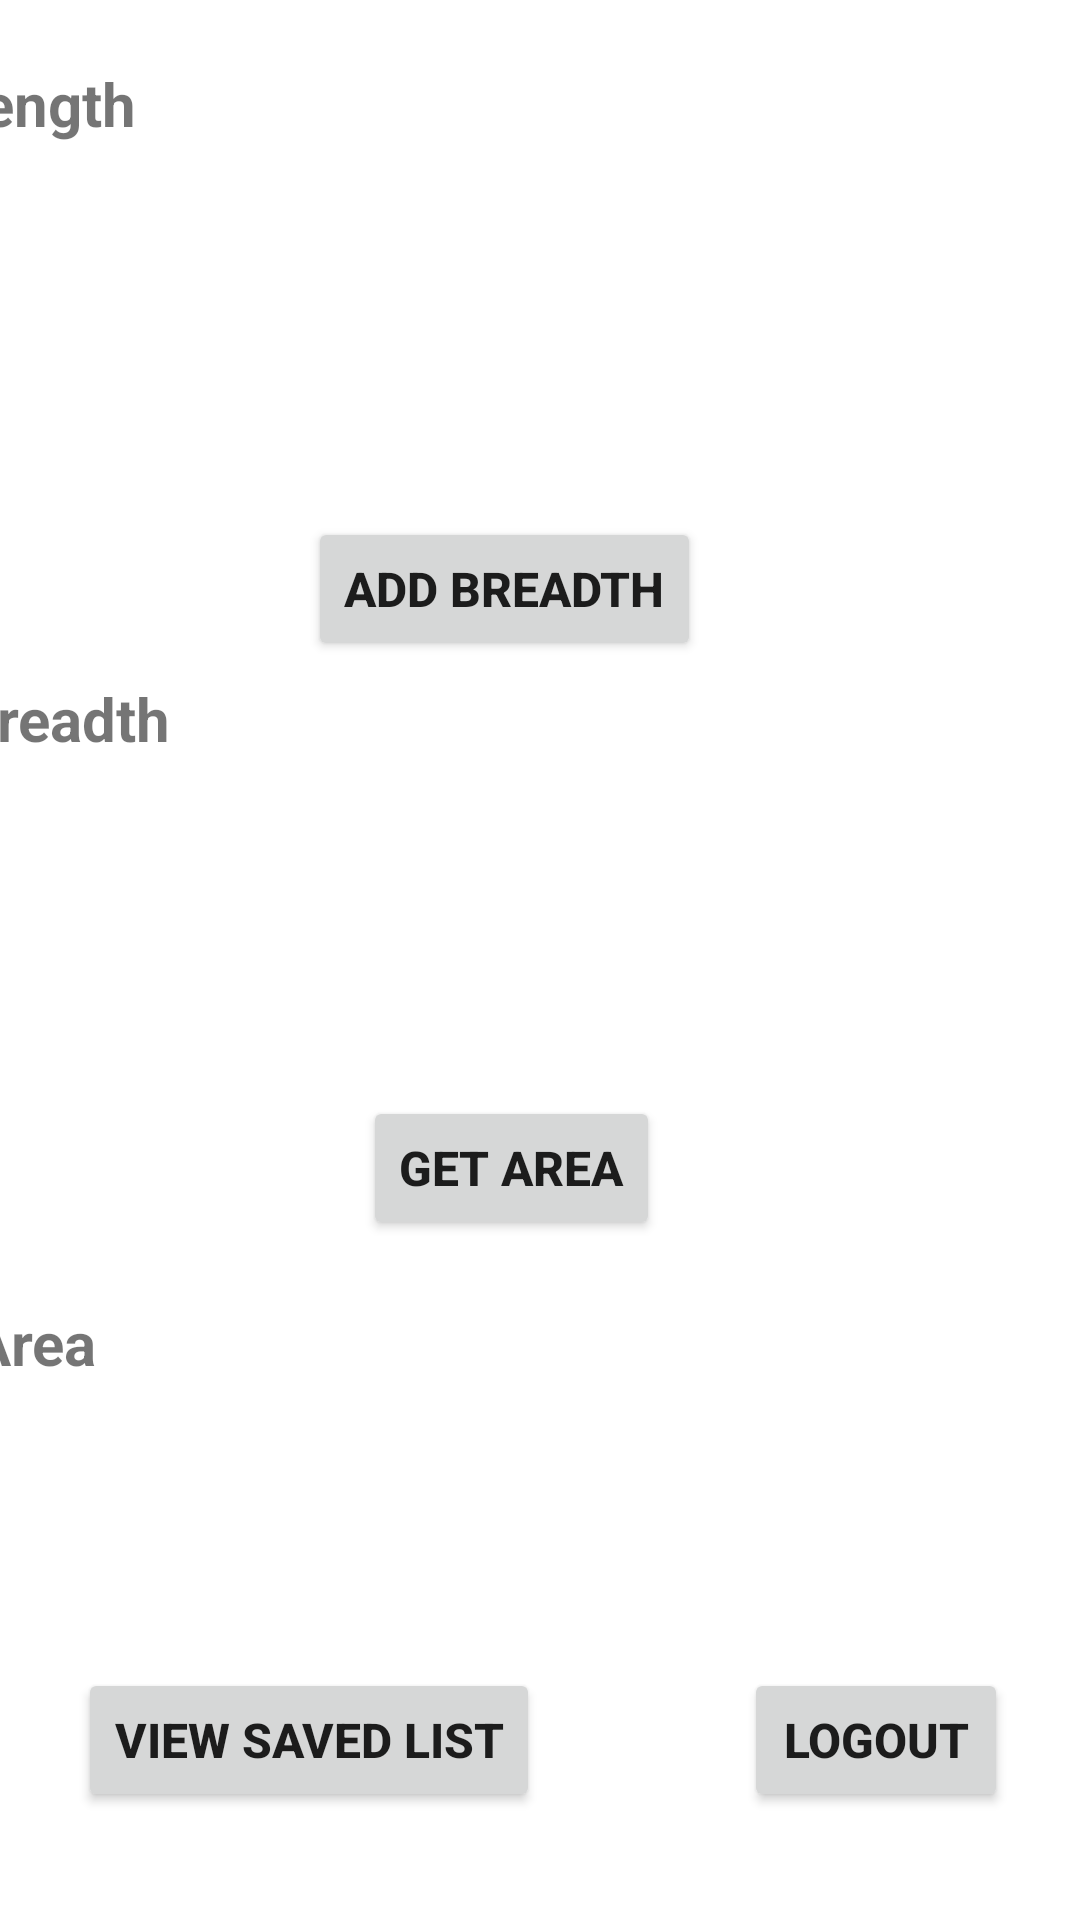

Android layout source for this screen:
<!-- AndroidManifest.xml: application theme Theme.AR3 -->
<!-- res/layout/output.xml -->
<?xml version="1.0" encoding="utf-8"?>
<androidx.constraintlayout.widget.ConstraintLayout xmlns:android="http://schemas.android.com/apk/res/android"
    xmlns:app="http://schemas.android.com/apk/res-auto"
    xmlns:tools="http://schemas.android.com/tools"
    android:layout_width="match_parent"
    android:layout_height="match_parent">


    <TextView
        android:id="@+id/result"
        android:layout_width="198dp"
        android:layout_height="84dp"
        app:layout_constraintBottom_toBottomOf="parent"
        app:layout_constraintEnd_toEndOf="parent"
        app:layout_constraintHorizontal_bias="0.723"
        app:layout_constraintStart_toStartOf="parent"
        app:layout_constraintTop_toTopOf="parent"
        app:layout_constraintVertical_bias="0.134" />

    <TextView
        android:id="@+id/result2"
        android:layout_width="200dp"
        android:layout_height="80dp"
        app:layout_constraintBottom_toBottomOf="parent"
        app:layout_constraintEnd_toEndOf="parent"
        app:layout_constraintHorizontal_bias="0.72"
        app:layout_constraintStart_toStartOf="parent"
        app:layout_constraintTop_toTopOf="parent"
        app:layout_constraintVertical_bias="0.447" />

    <TextView
        android:id="@+id/result3"
        android:layout_width="200dp"
        android:layout_height="80dp"
        app:layout_constraintBottom_toBottomOf="parent"
        app:layout_constraintEnd_toEndOf="parent"
        app:layout_constraintHorizontal_bias="0.729"
        app:layout_constraintStart_toStartOf="parent"
        app:layout_constraintTop_toTopOf="parent"
        app:layout_constraintVertical_bias="0.778" />

    <Button
        android:id="@+id/getbreadth"
        android:layout_width="wrap_content"
        android:layout_height="wrap_content"
        android:onClick="btnback"
        android:text="Add Breadth"
        android:textSize="16sp"
        android:textStyle="bold"
        app:layout_constraintBottom_toBottomOf="parent"
        app:layout_constraintEnd_toEndOf="parent"
        app:layout_constraintHorizontal_bias="0.449"
        app:layout_constraintStart_toStartOf="parent"
        app:layout_constraintTop_toTopOf="parent"
        app:layout_constraintVertical_bias="0.291" />

    <Button
        android:id="@+id/back"
        android:layout_width="wrap_content"
        android:layout_height="wrap_content"
        android:text="Get Area"
        android:textSize="16sp"
        android:textStyle="bold"
        app:layout_constraintBottom_toBottomOf="parent"
        app:layout_constraintEnd_toEndOf="parent"
        app:layout_constraintHorizontal_bias="0.464"
        app:layout_constraintStart_toStartOf="parent"
        app:layout_constraintTop_toTopOf="parent"
        app:layout_constraintVertical_bias="0.617" />

    <Button
        android:id="@+id/back2"
        android:layout_width="wrap_content"
        android:layout_height="wrap_content"
        android:text="View Saved List"
        android:textSize="16sp"
        android:textStyle="bold"
        app:layout_constraintBottom_toBottomOf="parent"
        app:layout_constraintEnd_toEndOf="parent"
        app:layout_constraintHorizontal_bias="0.127"
        app:layout_constraintStart_toStartOf="parent"
        app:layout_constraintTop_toTopOf="parent"
        app:layout_constraintVertical_bias="0.939" />

    <Button
        android:id="@+id/logout"
        android:layout_width="wrap_content"
        android:layout_height="wrap_content"
        android:text="LOGOUT"
        android:textSize="16sp"
        android:textStyle="bold"
        app:layout_constraintBottom_toBottomOf="parent"
        app:layout_constraintEnd_toEndOf="parent"
        app:layout_constraintHorizontal_bias="0.912"
        app:layout_constraintStart_toStartOf="parent"
        app:layout_constraintTop_toTopOf="parent"
        app:layout_constraintVertical_bias="0.939" />

    <TextView
        android:id="@+id/length"
        android:layout_width="85dp"
        android:layout_height="39dp"
        android:layout_marginEnd="292dp"
        android:layout_marginBottom="580dp"
        android:text="Length"
        android:textSize="20sp"
        android:textStyle="bold"
        app:layout_constraintBottom_toBottomOf="parent"
        app:layout_constraintEnd_toEndOf="parent" />

    <TextView
        android:id="@+id/breadth"
        android:layout_width="78dp"
        android:layout_height="34dp"
        android:layout_marginEnd="296dp"
        android:layout_marginBottom="380dp"
        android:text="Breadth"
        android:textSize="20sp"
        android:textStyle="bold"
        app:layout_constraintBottom_toBottomOf="parent"
        app:layout_constraintEnd_toEndOf="parent" />

    <TextView
        android:id="@+id/breadth2"
        android:layout_width="78dp"
        android:layout_height="34dp"
        android:layout_marginEnd="292dp"
        android:layout_marginBottom="172dp"
        android:text="Area"
        android:textSize="20sp"
        android:textStyle="bold"
        app:layout_constraintBottom_toBottomOf="parent"
        app:layout_constraintEnd_toEndOf="parent" />

</androidx.constraintlayout.widget.ConstraintLayout>
<!-- resources referenced by this layout -->
<resources>
  <style name="Theme.AR3" parent="Theme.MaterialComponents.DayNight.DarkActionBar">
          
          <item name="colorPrimary">@color/purple_500</item>
          <item name="colorPrimaryVariant">@color/purple_700</item>
          <item name="colorOnPrimary">@color/white</item>
          
          <item name="colorSecondary">@color/teal_200</item>
          <item name="colorSecondaryVariant">@color/teal_700</item>
          <item name="colorOnSecondary">@color/black</item>
          
          <item name="android:statusBarColor" tools:targetApi="l">?attr/colorPrimaryVariant</item>
          
      </style>
  <!-- not gathered from this repository: default colours our renderer supplied (Android Studio template values) -->
  <color name="purple_500">#FF6200EE</color>
  <color name="purple_700">#FF3700B3</color>
  <color name="teal_200">#FF03DAC5</color>
  <color name="teal_700">#FF018786</color>
  <color name="black">#FF000000</color>
  <color name="white">#FFFFFFFF</color>
</resources>
